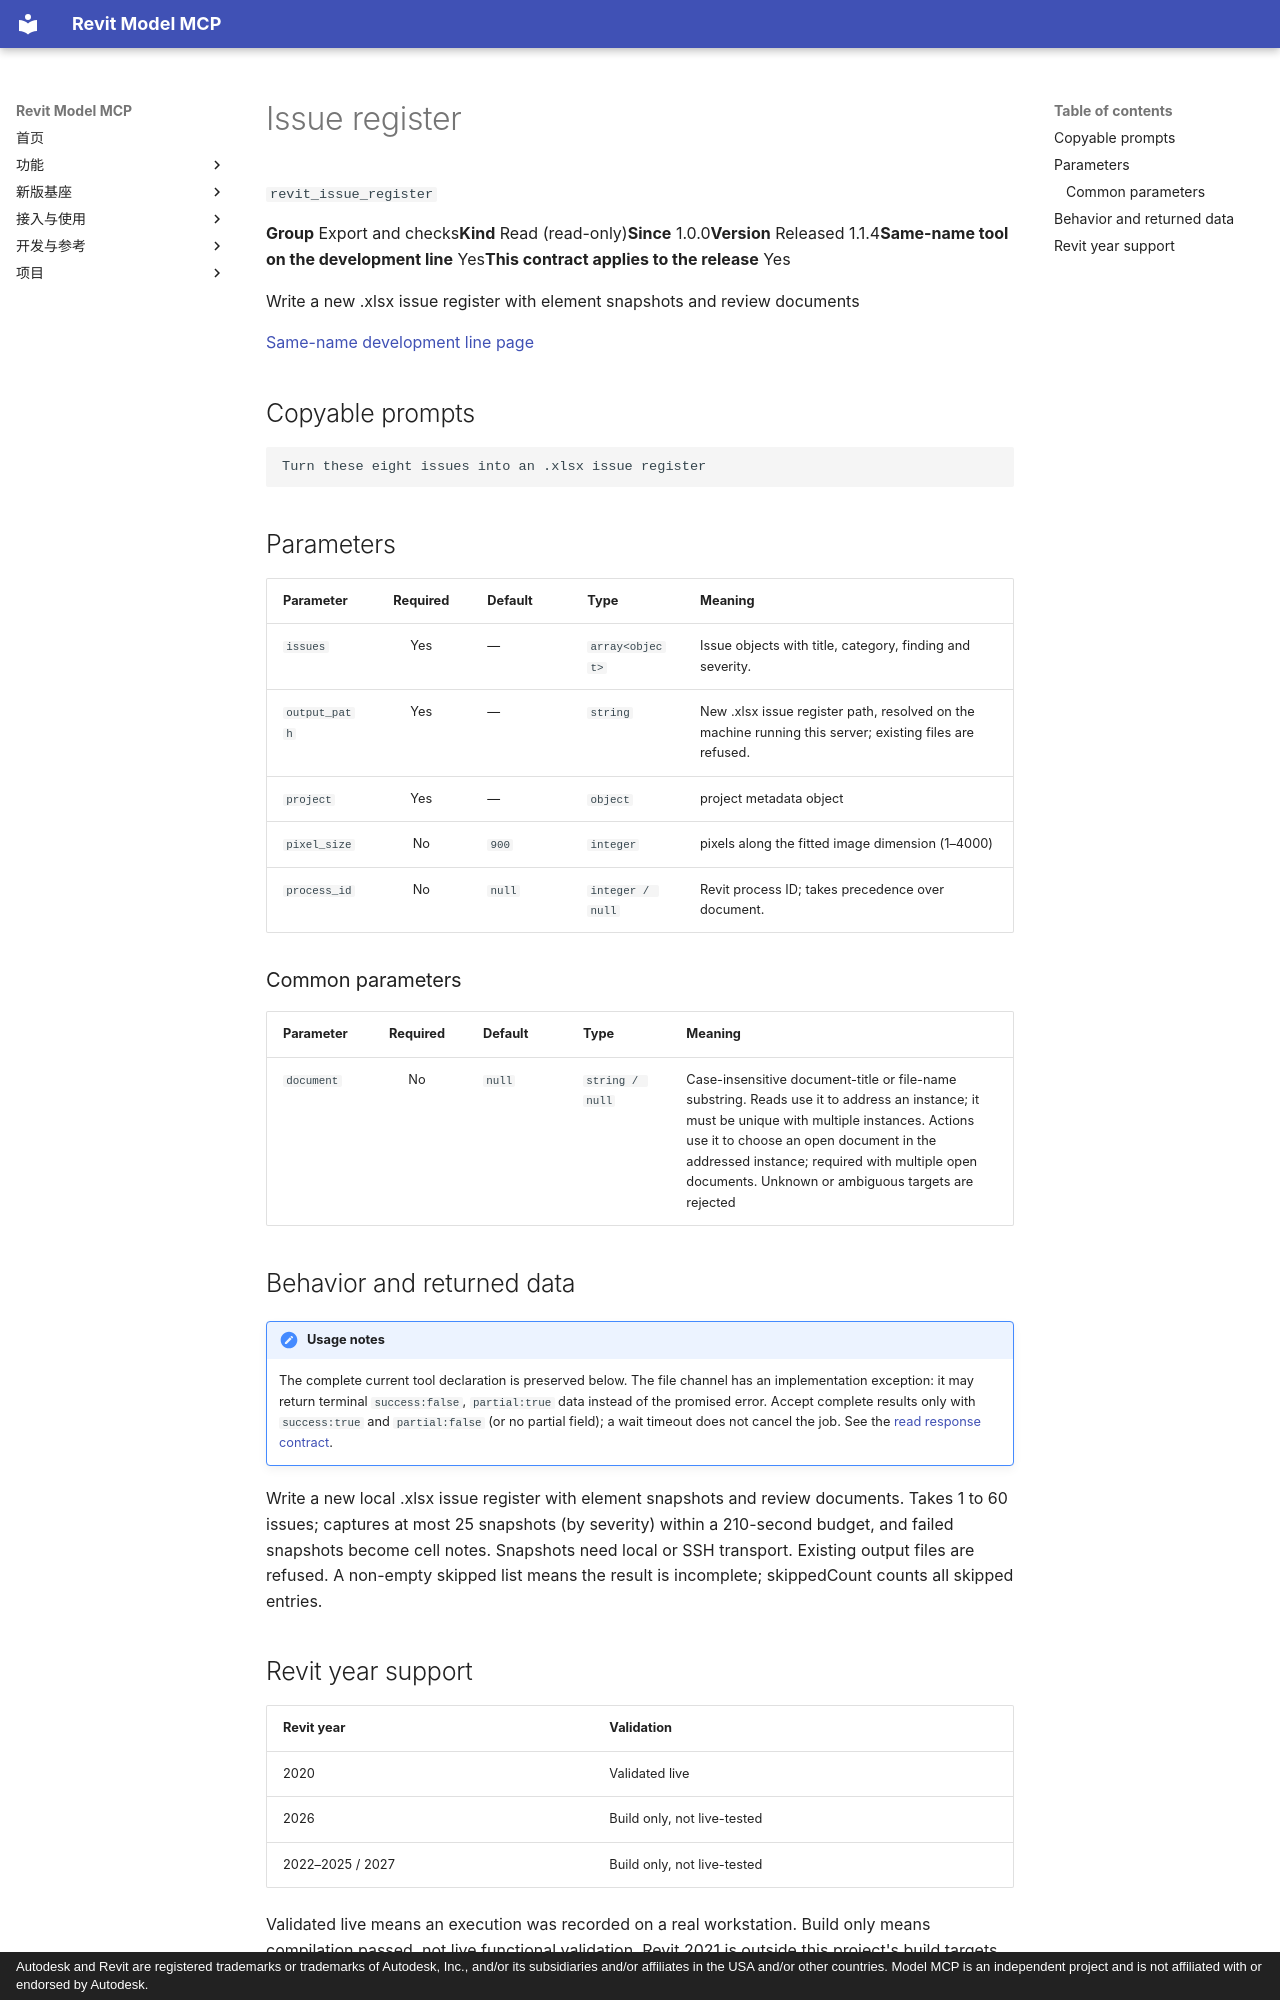

repository: vibe-bimer/smart-revit · page: features/revit_issue_register.en/index.html · generator: mkdocs · copyright: Autodesk and Revit are registered trademarks or trademarks of Autodesk, Inc., and/or its subsidiaries and/or affiliates in the USA and/or other countries. Model MCP is an independent project and is not affiliated with or endorsed by Autodesk.

---
description: "Write a new .xlsx issue register with element snapshots and review documents"
---

# Issue register

`revit_issue_register`

<p class="facts"><span><b>Group</b> Export and checks</span><span><b>Kind</b> Read (read-only)</span><span><b>Since</b> 1.0.0</span><span><b>Version</b> Released 1.1.4</span><span><b>Same-name tool on the development line</b> Yes</span><span><b>This contract applies to the release</b> Yes</span></p>

Write a new .xlsx issue register with element snapshots and review documents

[Same-name development line page](../platform/revit_issue_register.md)

## Copyable prompts {#prompts}

```text
Turn these eight issues into an .xlsx issue register
```

## Parameters {#parameters}

<div class="rmc-tablewrap" markdown="1">

| Parameter {scope=col} | Required {scope=col} | Default {scope=col} | Type {scope=col} | Meaning {scope=col} |
| --- | :--: | --- | --- | --- |
| `issues` | Yes | — | `array<object>` | Issue objects with title, category, finding and severity. |
| `output_path` | Yes | — | `string` | New .xlsx issue register path, resolved on the machine running this server; existing files are refused. |
| `project` | Yes | — | `object` | project metadata object |
| `pixel_size` | No | `900` | `integer` | pixels along the fitted image dimension (1–4000) |
| `process_id` | No | `null` | `integer / null` | Revit process ID; takes precedence over document. |

</div>

### Common parameters {#common-parameters}

<div class="rmc-tablewrap" markdown="1">

| Parameter {scope=col} | Required {scope=col} | Default {scope=col} | Type {scope=col} | Meaning {scope=col} |
| --- | :--: | --- | --- | --- |
| `document` | No | `null` | `string / null` | Case-insensitive document-title or file-name substring. Reads use it to address an instance; it must be unique with multiple instances. Actions use it to choose an open document in the addressed instance; required with multiple open documents. Unknown or ambiguous targets are rejected |

</div>

## Behavior and returned data {#contract}

!!! note "Usage notes"
    The complete current tool declaration is preserved below. The file channel has an implementation exception: it may return terminal `success:false`, `partial:true` data instead of the promised error. Accept complete results only with `success:true` and `partial:false` (or no partial field); a wait timeout does not cancel the job. See the [read response contract](../tools.md).

Write a new local .xlsx issue register with element snapshots and review documents. Takes 1 to 60 issues; captures at most 25 snapshots (by severity) within a 210-second budget, and failed snapshots become cell notes. Snapshots need local or SSH transport. Existing output files are refused. A non-empty skipped list means the result is incomplete; skippedCount counts all skipped entries.
